4-way image classification set "dataset_split" from GitHub (ISABELUNA16/Yolo11_ComputerVision_BananaRipenessClassifier); label vocabulary: green, overripe, ripe, semi-ripe.

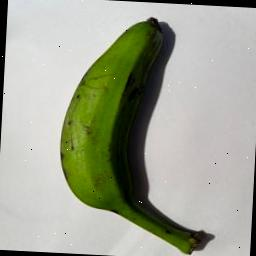
Label: green

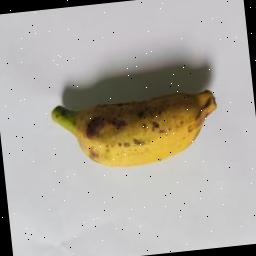
Label: ripe

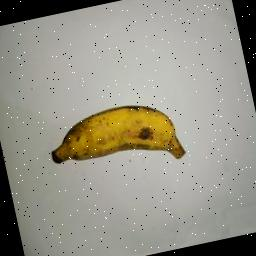
Label: ripe

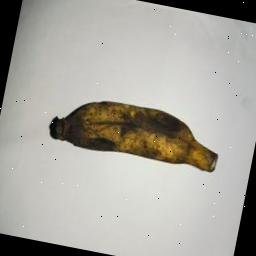
Label: overripe

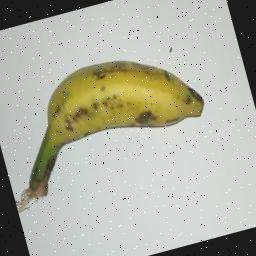
Label: semi-ripe

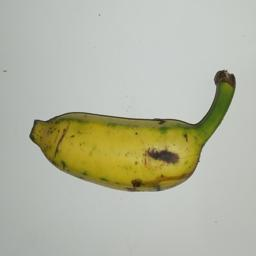
Label: semi-ripe
